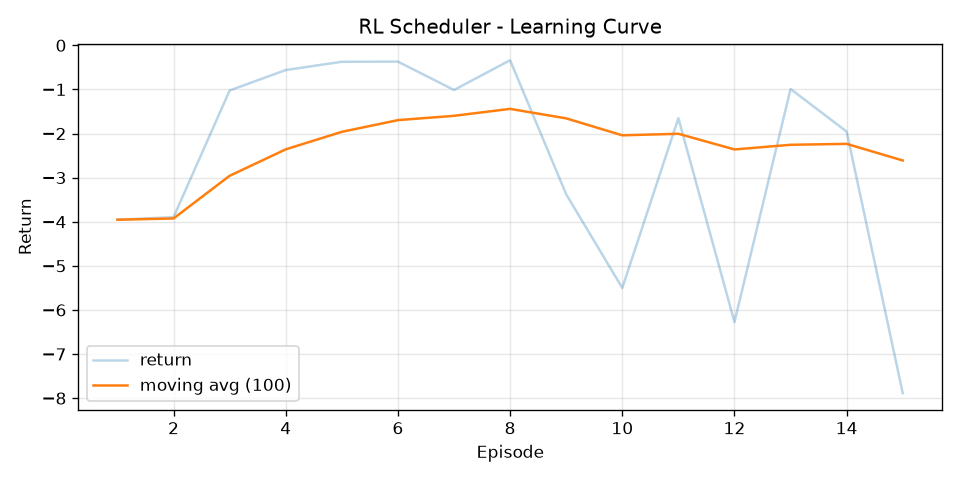

The table this chart was drawn from, first rows:
episode, return, return_ma100
1, -3.954, -3.954
2, -3.896, -3.925
3, -1.023, -2.958
4, -0.5603, -2.358
5, -0.3726, -1.961
6, -0.3695, -1.696
7, -1.012, -1.598
8, -0.3382, -1.441
9, -3.377, -1.656
10, -5.501, -2.04
11, -1.652, -2.005
12, -6.273, -2.361
13, -0.9893, -2.255
14, -1.956, -2.234
15, -7.886, -2.611
